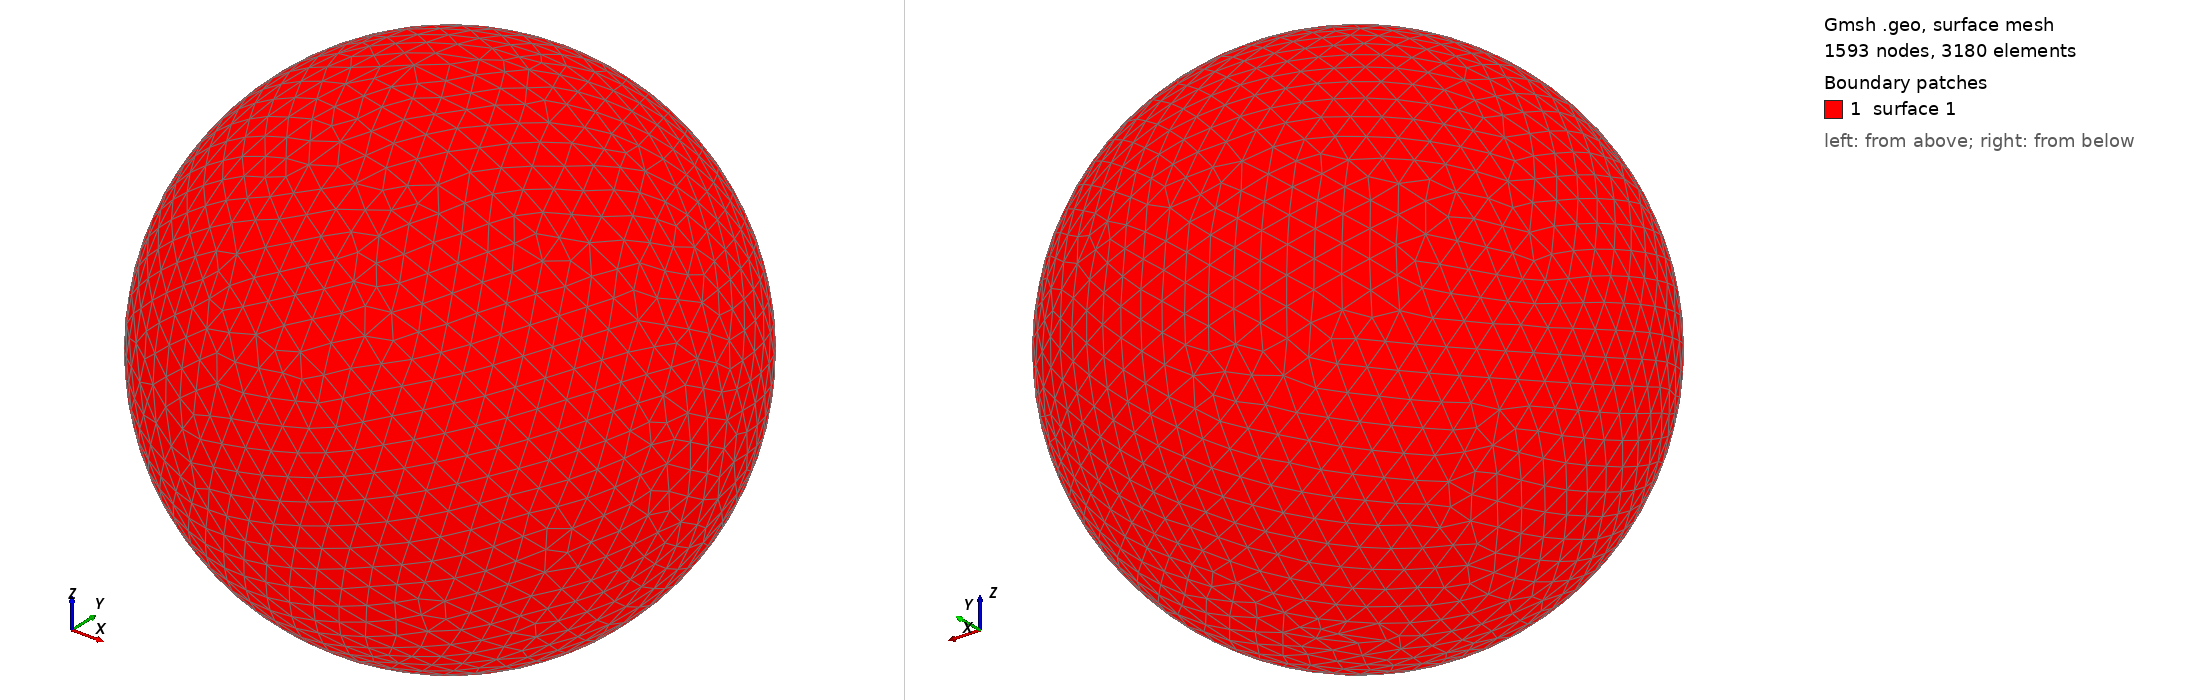

Gmsh geometry script, surface-meshed: 1593 nodes, 3180 surface elements. Boundary patches (legend numbers): 1 surface 1. Left view from above one corner, right view from below the opposite corner. The script declares no physical surfaces, so the legend lists its geometric surfaces. The drawing asked Gmsh for element sizes between 1% and 20% of the model's largest extent; the script's own settings can give other sizes.

=== shot0257.geo (drawn) ===
SetFactory("OpenCASCADE");
Point(1) = {0,0,0,0};
Sphere(1) = {0,0,0,0.00330400};
MeshSize{ PointsOf{ Surface{:}; } } = 0.000330400;
Mesh.ElementOrder=1;
Mesh.Format=39;
